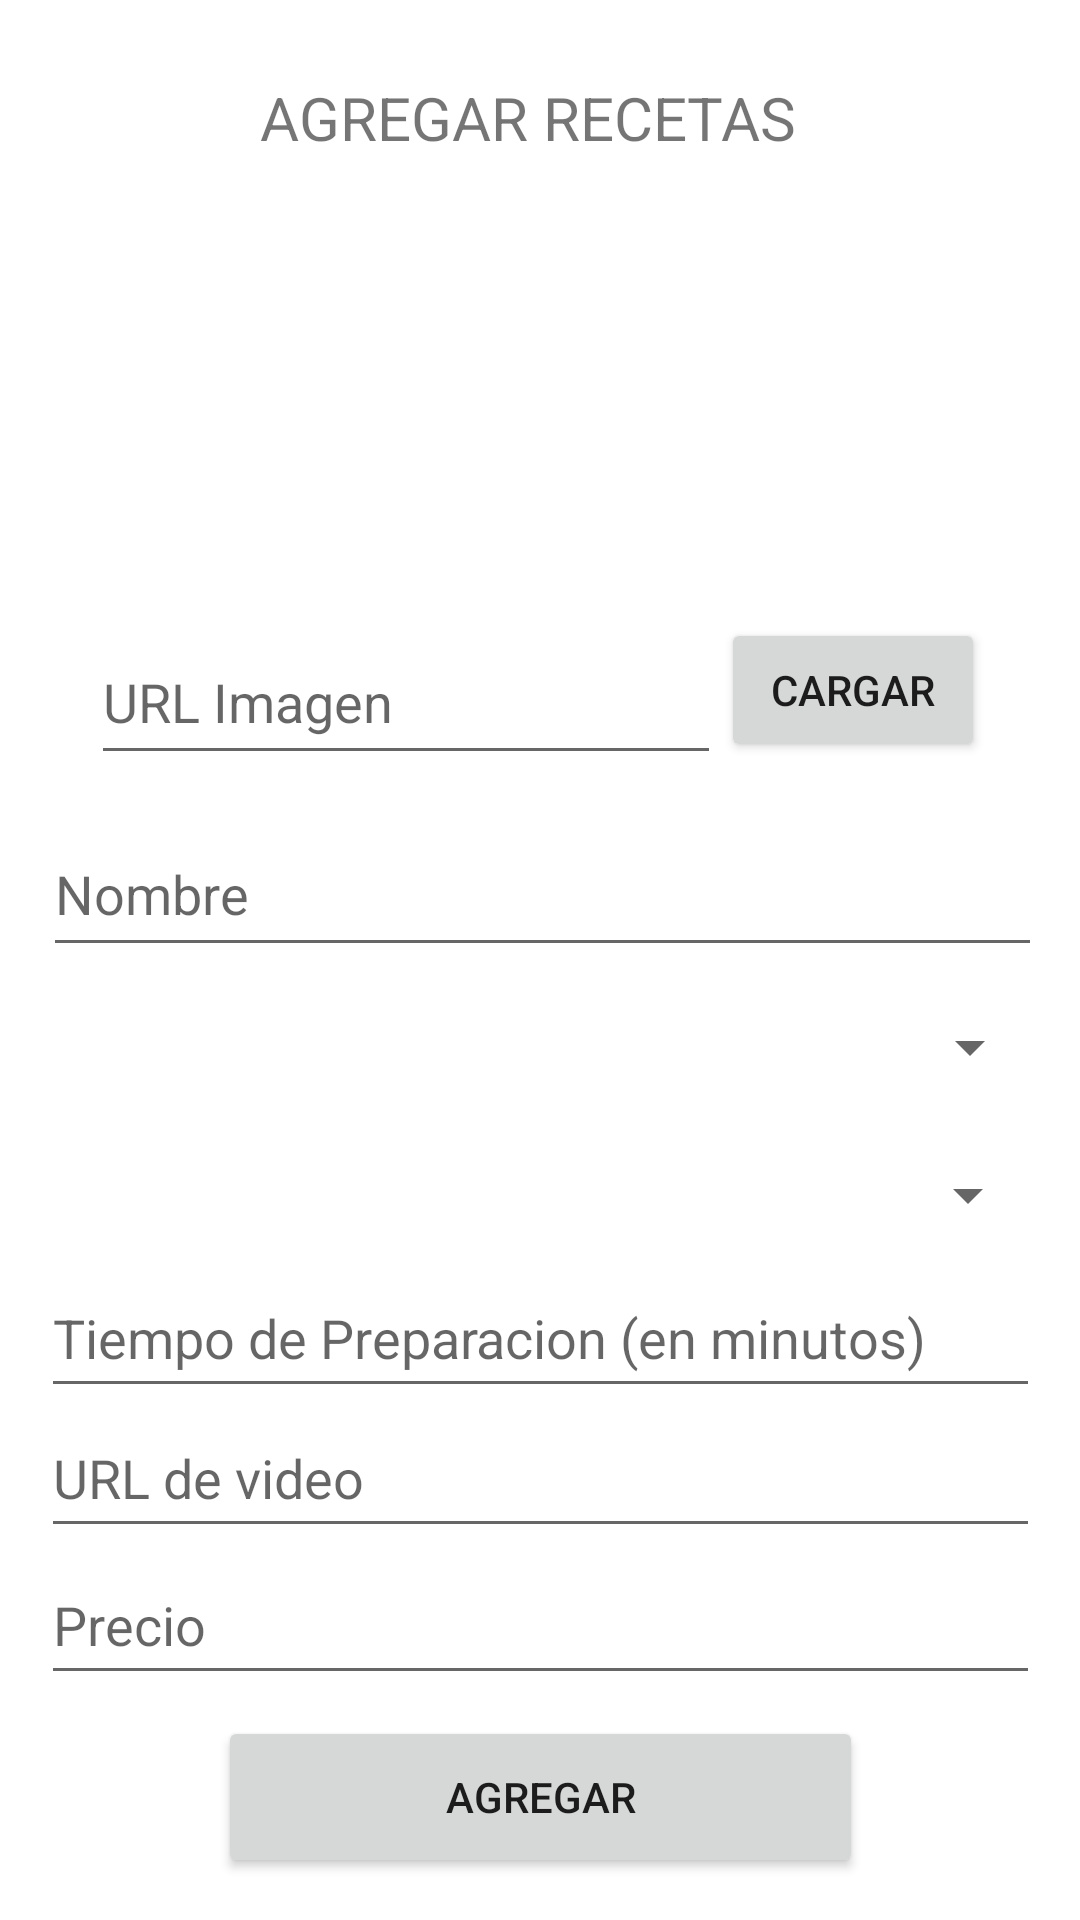

Write the Android layout XML for this screen, with the resource values it uses.
<!-- AndroidManifest.xml: application theme Theme.AppProject -->
<!-- res/layout/fragment_receta_agregar.xml -->
<?xml version="1.0" encoding="utf-8"?>
<androidx.constraintlayout.widget.ConstraintLayout xmlns:android="http://schemas.android.com/apk/res/android"
    xmlns:app="http://schemas.android.com/apk/res-auto"
    xmlns:tools="http://schemas.android.com/tools"
    android:layout_width="match_parent"
    android:layout_height="match_parent"
    tools:context=".ui.AgregarReceta.RecetaAgregar">

    <TextView
        android:id="@+id/textView2"
        android:layout_width="187dp"
        android:layout_height="30dp"
        android:text="AGREGAR RECETAS"
        android:textSize="20sp"
        app:layout_constraintBottom_toBottomOf="parent"
        app:layout_constraintEnd_toEndOf="parent"
        app:layout_constraintStart_toStartOf="parent"
        app:layout_constraintTop_toTopOf="parent"
        app:layout_constraintVertical_bias="0.042" />

    <ImageView
        android:id="@+id/ivImagen"
        android:layout_width="211dp"
        android:layout_height="113dp"
        app:layout_constraintBottom_toBottomOf="parent"
        app:layout_constraintEnd_toEndOf="parent"
        app:layout_constraintHorizontal_bias="0.51"
        app:layout_constraintStart_toStartOf="parent"
        app:layout_constraintTop_toTopOf="parent"
        app:layout_constraintVertical_bias="0.126"
        tools:src="@tools:sample/avatars" />

    <EditText
        android:id="@+id/etNombre"
        android:layout_width="333dp"
        android:layout_height="52dp"
        android:ems="10"
        android:hint="Nombre"
        android:inputType="text"
        app:layout_constraintBottom_toBottomOf="parent"
        app:layout_constraintEnd_toEndOf="parent"
        app:layout_constraintHorizontal_bias="0.525"
        app:layout_constraintStart_toStartOf="parent"
        app:layout_constraintTop_toTopOf="parent"
        app:layout_constraintVertical_bias="0.46" />

    <Spinner
        android:id="@+id/spCategoria"
        android:layout_width="333dp"
        android:layout_height="50dp"
        app:layout_constraintBottom_toBottomOf="parent"
        app:layout_constraintEnd_toEndOf="parent"
        app:layout_constraintHorizontal_bias="0.532"
        app:layout_constraintStart_toStartOf="parent"
        app:layout_constraintTop_toTopOf="parent"
        app:layout_constraintVertical_bias="0.549" />

    <EditText
        android:id="@+id/etVideo"
        android:layout_width="333dp"
        android:layout_height="50dp"
        android:ems="10"
        android:hint="URL de video"
        android:inputType="text"
        app:layout_constraintBottom_toBottomOf="parent"
        app:layout_constraintEnd_toEndOf="parent"
        app:layout_constraintHorizontal_bias="0.512"
        app:layout_constraintStart_toStartOf="parent"
        app:layout_constraintTop_toTopOf="parent"
        app:layout_constraintVertical_bias="0.79" />

    <EditText
        android:id="@+id/etPrecio"
        android:layout_width="333dp"
        android:layout_height="50dp"
        android:ems="10"
        android:hint="Precio"
        android:inputType="text"
        app:layout_constraintBottom_toBottomOf="parent"
        app:layout_constraintEnd_toEndOf="parent"
        app:layout_constraintHorizontal_bias="0.512"
        app:layout_constraintStart_toStartOf="parent"
        app:layout_constraintTop_toTopOf="parent"
        app:layout_constraintVertical_bias="0.873" />

    <Spinner
        android:id="@+id/spDificultad"
        android:layout_width="333dp"
        android:layout_height="50dp"
        app:layout_constraintBottom_toBottomOf="parent"
        app:layout_constraintEnd_toEndOf="parent"
        app:layout_constraintStart_toStartOf="parent"
        app:layout_constraintTop_toTopOf="parent"
        app:layout_constraintVertical_bias="0.633" />

    <EditText
        android:id="@+id/etPreparacion"
        android:layout_width="333dp"
        android:layout_height="50dp"
        android:ems="10"
        android:hint="Tiempo de Preparacion (en minutos)"
        android:inputType="text"
        app:layout_constraintBottom_toBottomOf="parent"
        app:layout_constraintEnd_toEndOf="parent"
        app:layout_constraintHorizontal_bias="0.512"
        app:layout_constraintStart_toStartOf="parent"
        app:layout_constraintTop_toTopOf="parent"
        app:layout_constraintVertical_bias="0.711" />

    <Button
        android:id="@+id/btnAgregar"
        android:layout_width="215dp"
        android:layout_height="54dp"
        android:text="Agregar"
        app:layout_constraintBottom_toBottomOf="parent"
        app:layout_constraintEnd_toEndOf="parent"
        app:layout_constraintStart_toStartOf="parent"
        app:layout_constraintTop_toTopOf="parent"
        app:layout_constraintVertical_bias="0.976" />

    <Button
        android:id="@+id/btnCargar"
        android:layout_width="wrap_content"
        android:layout_height="wrap_content"
        android:text="CARGAR"
        app:layout_constraintBottom_toBottomOf="parent"
        app:layout_constraintEnd_toEndOf="parent"
        app:layout_constraintHorizontal_bias="0.883"
        app:layout_constraintStart_toStartOf="parent"
        app:layout_constraintTop_toTopOf="parent"
        app:layout_constraintVertical_bias="0.348" />

    <EditText
        android:id="@+id/etImagen"
        android:layout_width="210dp"
        android:layout_height="52dp"
        android:ems="10"
        android:hint="URL Imagen"
        android:inputType="text"
        app:layout_constraintBottom_toBottomOf="parent"
        app:layout_constraintEnd_toEndOf="parent"
        app:layout_constraintHorizontal_bias="0.203"
        app:layout_constraintStart_toStartOf="parent"
        app:layout_constraintTop_toTopOf="parent"
        app:layout_constraintVertical_bias="0.351" />
</androidx.constraintlayout.widget.ConstraintLayout>
<!-- resources referenced by this layout -->
<resources>
  <style name="Theme.AppProject" parent="Theme.MaterialComponents.DayNight.DarkActionBar">
          
          <item name="colorPrimary">#1E1511</item>
          <item name="colorPrimaryVariant">#1E1511</item>
          <item name="colorOnPrimary">@color/white</item>
          
          <item name="colorSecondary">@color/teal_200</item>
          <item name="colorSecondaryVariant">@color/teal_700</item>
          <item name="colorOnSecondary">@color/black</item>
          
          <item name="android:statusBarColor">?attr/colorPrimaryVariant</item>
          
      </style>
  <!-- not gathered from this repository: default colours our renderer supplied (Android Studio template values) -->
  <color name="teal_200">#FF03DAC5</color>
  <color name="teal_700">#FF018786</color>
  <color name="black">#FF000000</color>
  <color name="white">#FFFFFFFF</color>
</resources>
